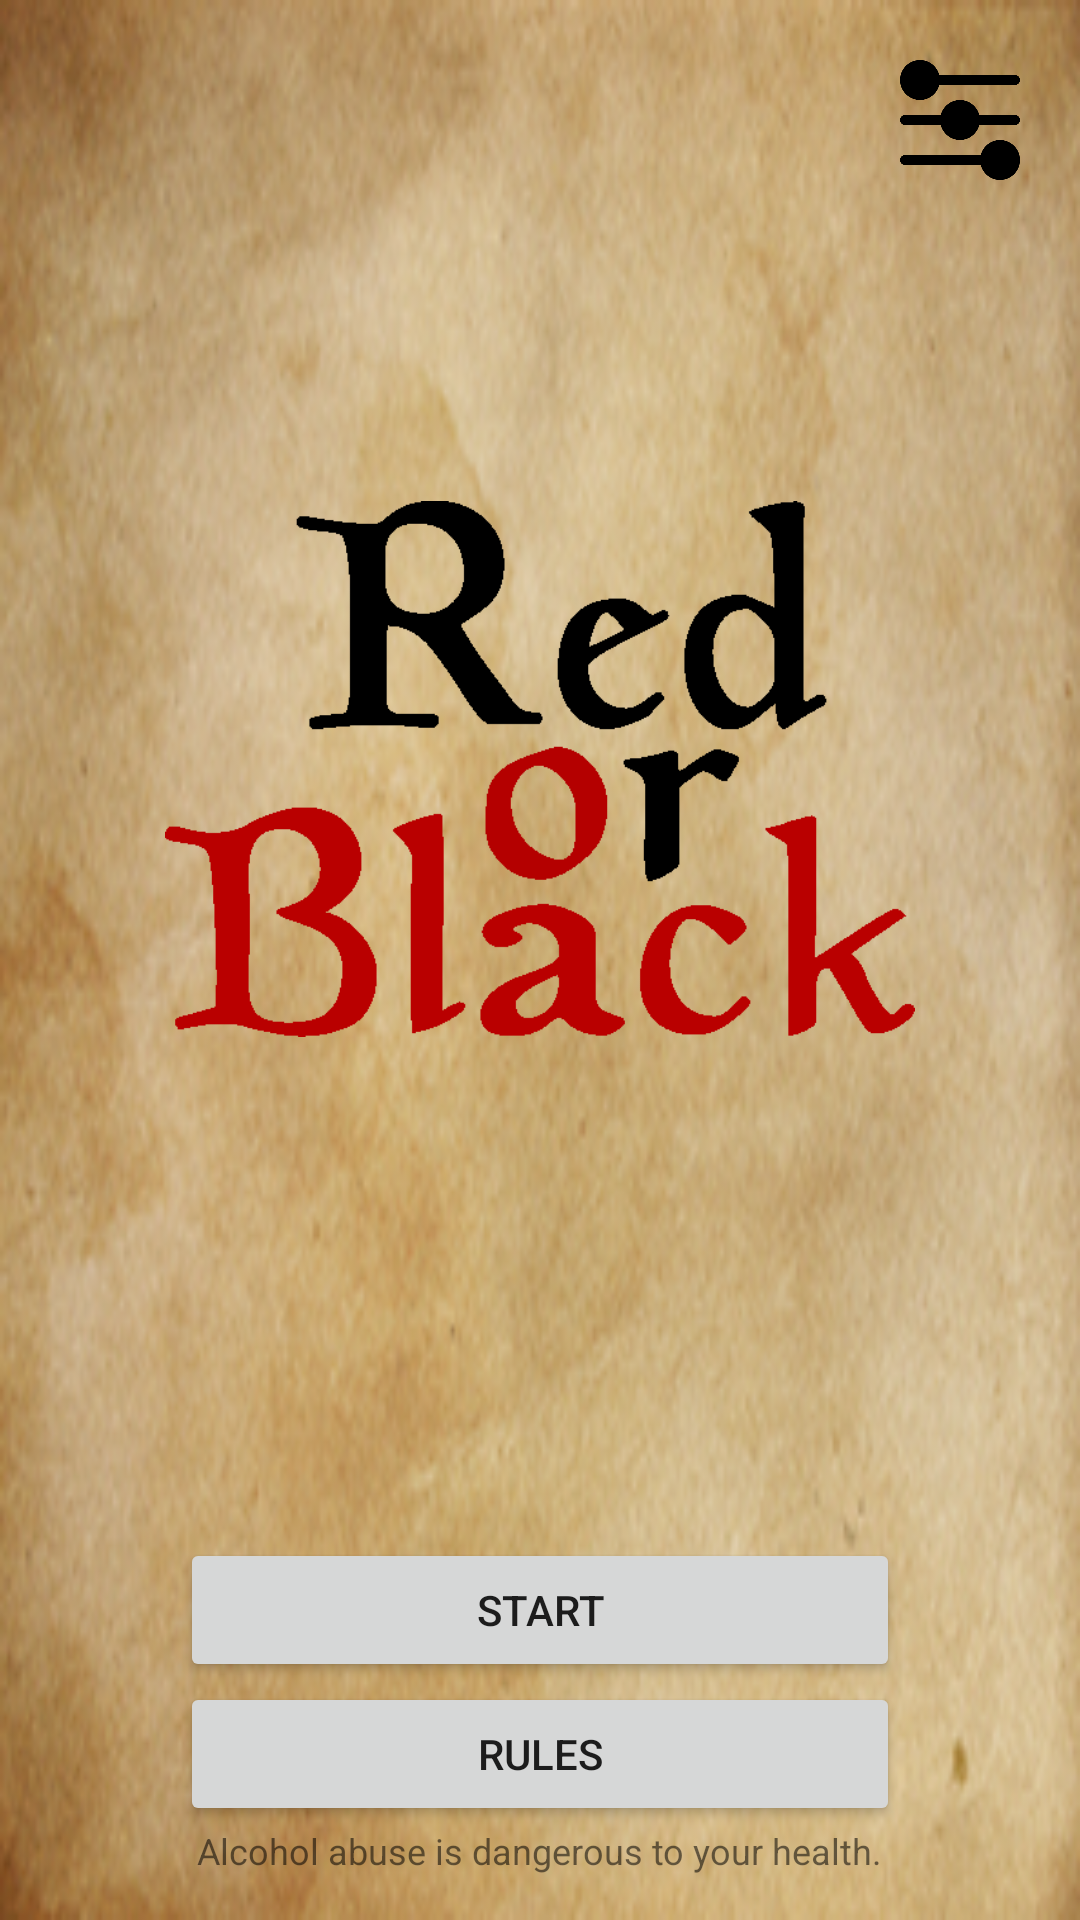

This screen was rendered from an Android layout file. Write that file and the resources it references.
<!-- AndroidManifest.xml: application theme RedOrBlack -->
<!-- res/layout/activity_welcome.xml -->
<?xml version="1.0" encoding="utf-8"?>
<android.support.constraint.ConstraintLayout
    xmlns:android="http://schemas.android.com/apk/res/android"
    xmlns:app="http://schemas.android.com/apk/res-auto"
    xmlns:tools="http://schemas.android.com/tools"
    android:layout_width="match_parent"
    android:layout_height="match_parent"
    android:orientation="vertical"
    tools:context="com.stl.tpalt.redorblack.activities.WelcomeActivity"
    android:background="@drawable/parchmentmini">

    <include
        android:id="@+id/settings_button"
        layout="@layout/settings_button"
        android:layout_width="40dp"
        android:layout_height="40dp"
        app:layout_constraintRight_toRightOf="parent"
        app:layout_constraintTop_toTopOf="parent"
        android:layout_margin="20dp" />


    <ImageView
        android:id="@+id/logo"
        android:layout_width="250dp"
        android:layout_height="0dp"
        app:layout_constraintLeft_toLeftOf="parent"
        app:layout_constraintRight_toRightOf="parent"
        app:layout_constraintTop_toTopOf="parent"
        app:layout_constraintBottom_toTopOf="@id/button_start"
        android:src="@drawable/logo"
        android:contentDescription="Displaying the logo"
        tools:ignore="HardcodedText"/>

    <TextView
        android:id="@+id/warning_alcool"
        android:layout_width="wrap_content"
        android:layout_height="wrap_content"
        android:text="@string/textview_warningalcool"
        android:textSize="12sp"
        app:layout_constraintBottom_toBottomOf="parent"
        app:layout_constraintRight_toRightOf="parent"
        app:layout_constraintLeft_toLeftOf="parent"
        android:layout_margin="15dp"
        />
    <Button
        android:id="@+id/button_regles"
        android:layout_width="0dp"
        android:layout_height="wrap_content"
        android:text="@string/button_showrules"
        android:layout_marginLeft="60dp"
        android:layout_marginStart="60dp"
        android:layout_marginRight="60dp"
        android:layout_marginEnd="60dp"
        app:layout_constraintBottom_toTopOf="@id/warning_alcool"
        app:layout_constraintLeft_toLeftOf="parent"
        app:layout_constraintRight_toRightOf="parent"
        app:layout_constraintTop_toBottomOf="@id/button_start"/>

    <Button
        android:id="@+id/button_start"
        android:layout_width="0dp"
        android:layout_height="wrap_content"
        android:text="@string/button_start"
        android:layout_marginLeft="60dp"
        android:layout_marginStart="60dp"
        android:layout_marginRight="60dp"
        android:layout_marginEnd="60dp"
        app:layout_constraintBottom_toTopOf="@id/button_regles"
        app:layout_constraintTop_toBottomOf="@id/logo"
        app:layout_constraintLeft_toLeftOf="parent"
        app:layout_constraintRight_toRightOf="parent"/>

</android.support.constraint.ConstraintLayout>
<!-- res/layout/settings_button.xml (included above) -->
<?xml version="1.0" encoding="utf-8"?>
<android.support.constraint.ConstraintLayout xmlns:android="http://schemas.android.com/apk/res/android"
    xmlns:tools="http://schemas.android.com/tools"
    android:layout_width="wrap_content"
    android:layout_height="wrap_content"
    tools:context="com.stl.tpalt.redorblack.activities.WelcomeActivity">

    <ImageButton
        android:id="@+id/settings"
        android:layout_width="40dp"
        android:layout_height="40dp"
        android:layout_margin="20dp"
        android:adjustViewBounds="true"
        android:background="@drawable/settings"
        android:onClick="goToSettings"
        tools:ignore="ContentDescription" />

</android.support.constraint.ConstraintLayout>
<!-- resources referenced by this layout -->
<resources>
  <!-- drawable logo: png bitmap (drawable, 6805 bytes) -->
  <!-- drawable parchmentmini: png bitmap (drawable, 128585 bytes) -->
  <!-- drawable settings: png bitmap (drawable, 5438 bytes) -->
  <string name="button_showrules">Rules</string>
  <string name="button_start">Start</string>
  <string name="textview_warningalcool">Alcohol abuse is dangerous to your health.</string>
  <style name="RedOrBlack" parent="Theme.AppCompat.Light.DarkActionBar">
          <item name="android:windowNoTitle">true</item>
          <item name="android:windowActionBar">false</item>
          <item name="android:windowFullscreen">true</item>
          <item name="android:windowContentOverlay">@null</item>
          <item name="windowActionBar">false</item>
          <item name="windowNoTitle">true</item>
      </style>
</resources>
